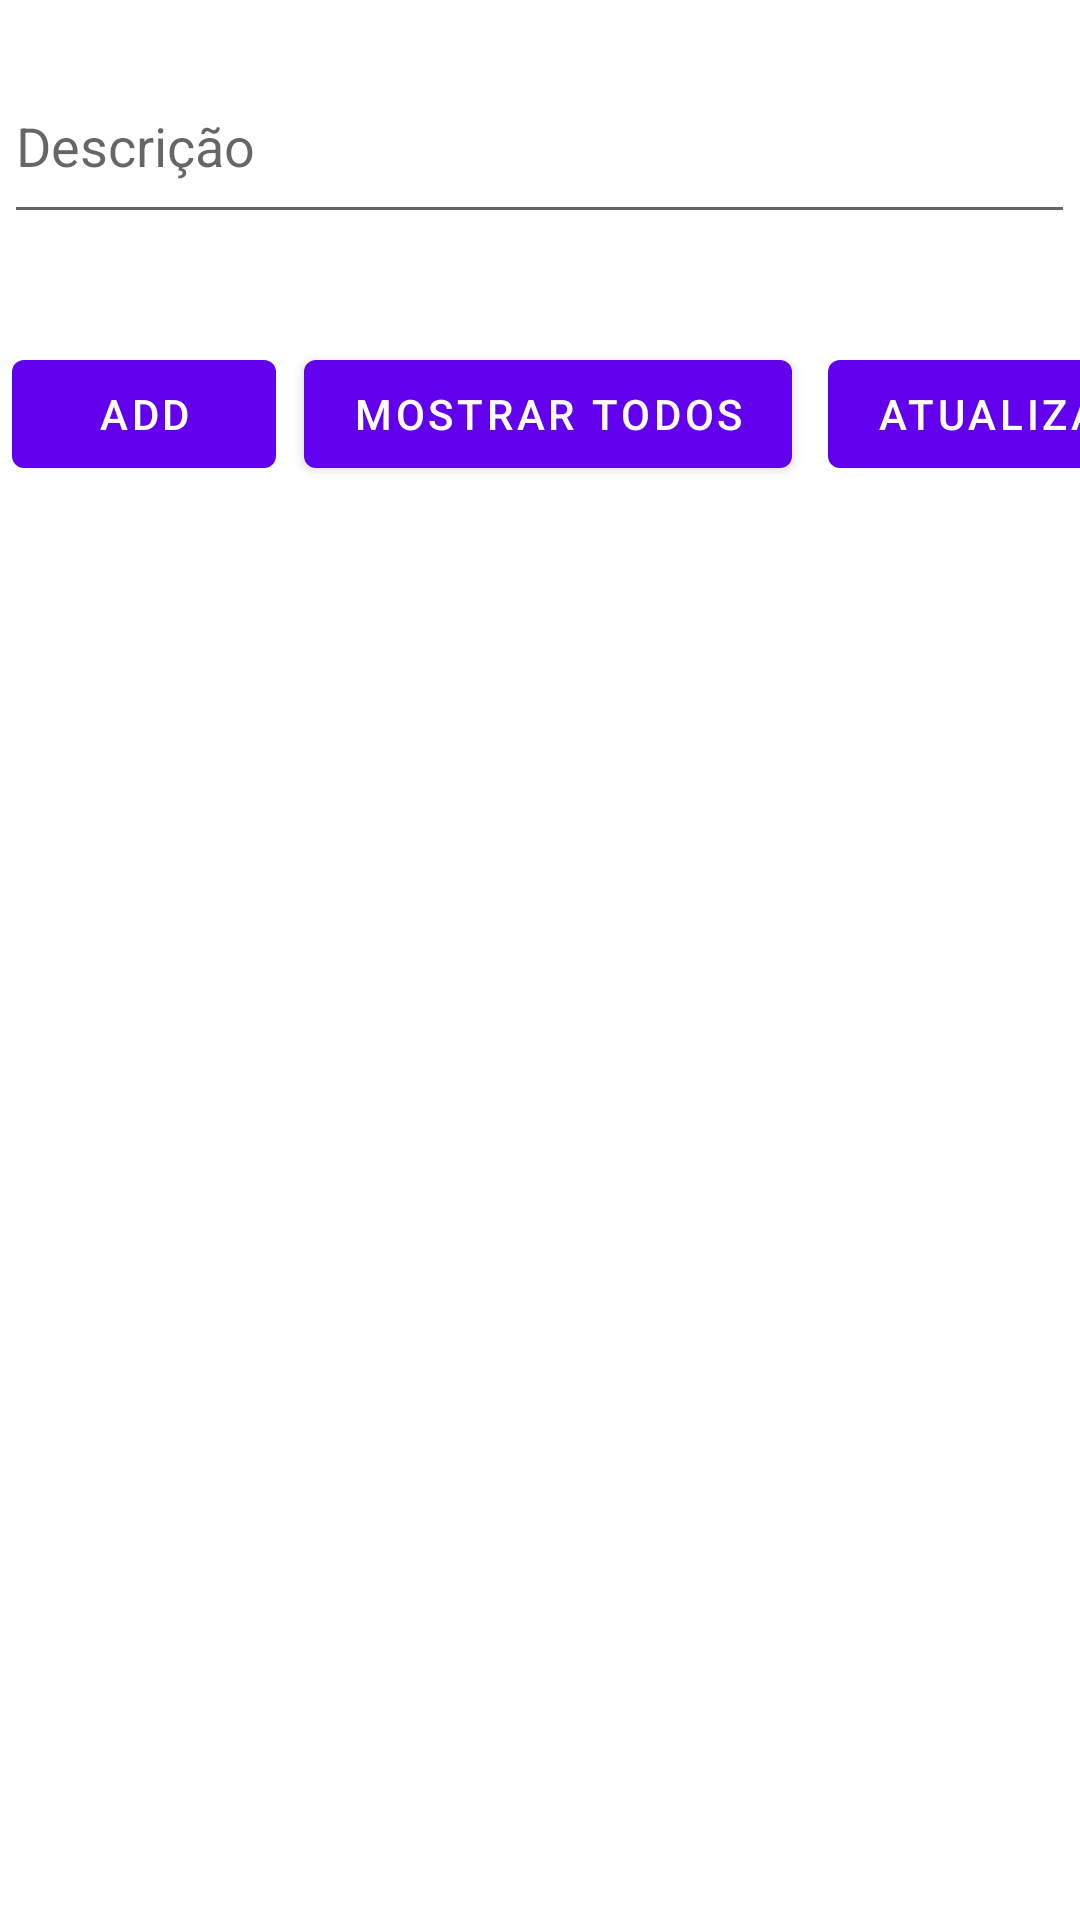

Reconstruct the res/layout file that produces this screen, plus the resources it refers to.
<!-- AndroidManifest.xml: application theme Theme.Trabalho2 -->
<!-- res/layout/fragment_second.xml -->
<?xml version="1.0" encoding="utf-8"?>
<androidx.constraintlayout.widget.ConstraintLayout xmlns:android="http://schemas.android.com/apk/res/android"
    xmlns:app="http://schemas.android.com/apk/res-auto"
    xmlns:tools="http://schemas.android.com/tools"
    android:layout_width="match_parent"
    android:layout_height="match_parent"
    tools:context=".SecondFragment">

    <EditText
        android:id="@+id/editDescricao"
        android:layout_width="357dp"
        android:layout_height="62dp"
        android:layout_marginTop="16dp"
        android:ems="10"
        android:hint="@string/description"
        android:inputType="textPersonName"
        app:layout_constraintEnd_toEndOf="parent"
        app:layout_constraintHorizontal_bias="0.497"
        app:layout_constraintStart_toStartOf="parent"
        app:layout_constraintTop_toTopOf="parent" />

    <Button
        android:id="@+id/idBtnAddTime"
        android:layout_width="wrap_content"
        android:layout_height="wrap_content"
        android:layout_marginTop="36dp"
        android:text="@string/add"
        app:layout_constraintEnd_toEndOf="parent"
        app:layout_constraintHorizontal_bias="0.015"
        app:layout_constraintStart_toStartOf="parent"
        app:layout_constraintTop_toBottomOf="@+id/editDescricao" />

    <Button
        android:id="@+id/btnShowTimes"
        android:layout_width="wrap_content"
        android:layout_height="wrap_content"
        android:text="@string/showAll"
        app:layout_constraintBottom_toBottomOf="@+id/idBtnAddTime"
        app:layout_constraintEnd_toEndOf="parent"
        app:layout_constraintHorizontal_bias="0.09"
        app:layout_constraintStart_toEndOf="@+id/idBtnAddTime"
        app:layout_constraintTop_toTopOf="@+id/idBtnAddTime"
        app:layout_constraintVertical_bias="0.0" />

    <ListView
        android:id="@+id/viewTime"
        android:layout_width="346dp"
        android:layout_height="486dp"
        app:layout_constraintEnd_toEndOf="parent"
        app:layout_constraintStart_toStartOf="parent"
        app:layout_constraintTop_toBottomOf="@+id/idBtnAddTime" />

    <Button
        android:id="@+id/btnAtualizar"
        android:layout_width="wrap_content"
        android:layout_height="wrap_content"
        android:layout_marginStart="12dp"
        android:text="@string/update"
        app:layout_constraintBottom_toBottomOf="@+id/btnShowTimes"
        app:layout_constraintEnd_toEndOf="parent"
        app:layout_constraintHorizontal_bias="0.0"
        app:layout_constraintStart_toEndOf="@+id/btnShowTimes"
        app:layout_constraintTop_toTopOf="@+id/btnShowTimes"
        app:layout_constraintVertical_bias="0.0" />

</androidx.constraintlayout.widget.ConstraintLayout>
<!-- resources referenced by this layout -->
<resources>
  <string name="add">add</string>
  <string name="description" translatable="false">Descrição</string>
  <string name="showAll">Mostrar todos</string>
  <string name="update">atualizar</string>
  <style name="Theme.Trabalho2" parent="Theme.MaterialComponents.DayNight.DarkActionBar">
          
          <item name="colorPrimary">@color/purple_500</item>
          <item name="colorPrimaryVariant">@color/purple_700</item>
          <item name="colorOnPrimary">@color/white</item>
          
          <item name="colorSecondary">@color/teal_200</item>
          <item name="colorSecondaryVariant">@color/teal_700</item>
          <item name="colorOnSecondary">@color/black</item>
          
          <item name="android:statusBarColor" tools:targetApi="l">?attr/colorPrimaryVariant</item>
          
      </style>
  <!-- not gathered from this repository: default colours our renderer supplied (Android Studio template values) -->
  <color name="purple_500">#FF6200EE</color>
  <color name="purple_700">#FF3700B3</color>
  <color name="teal_200">#FF03DAC5</color>
  <color name="teal_700">#FF018786</color>
  <color name="black">#FF000000</color>
  <color name="white">#FFFFFFFF</color>
</resources>
